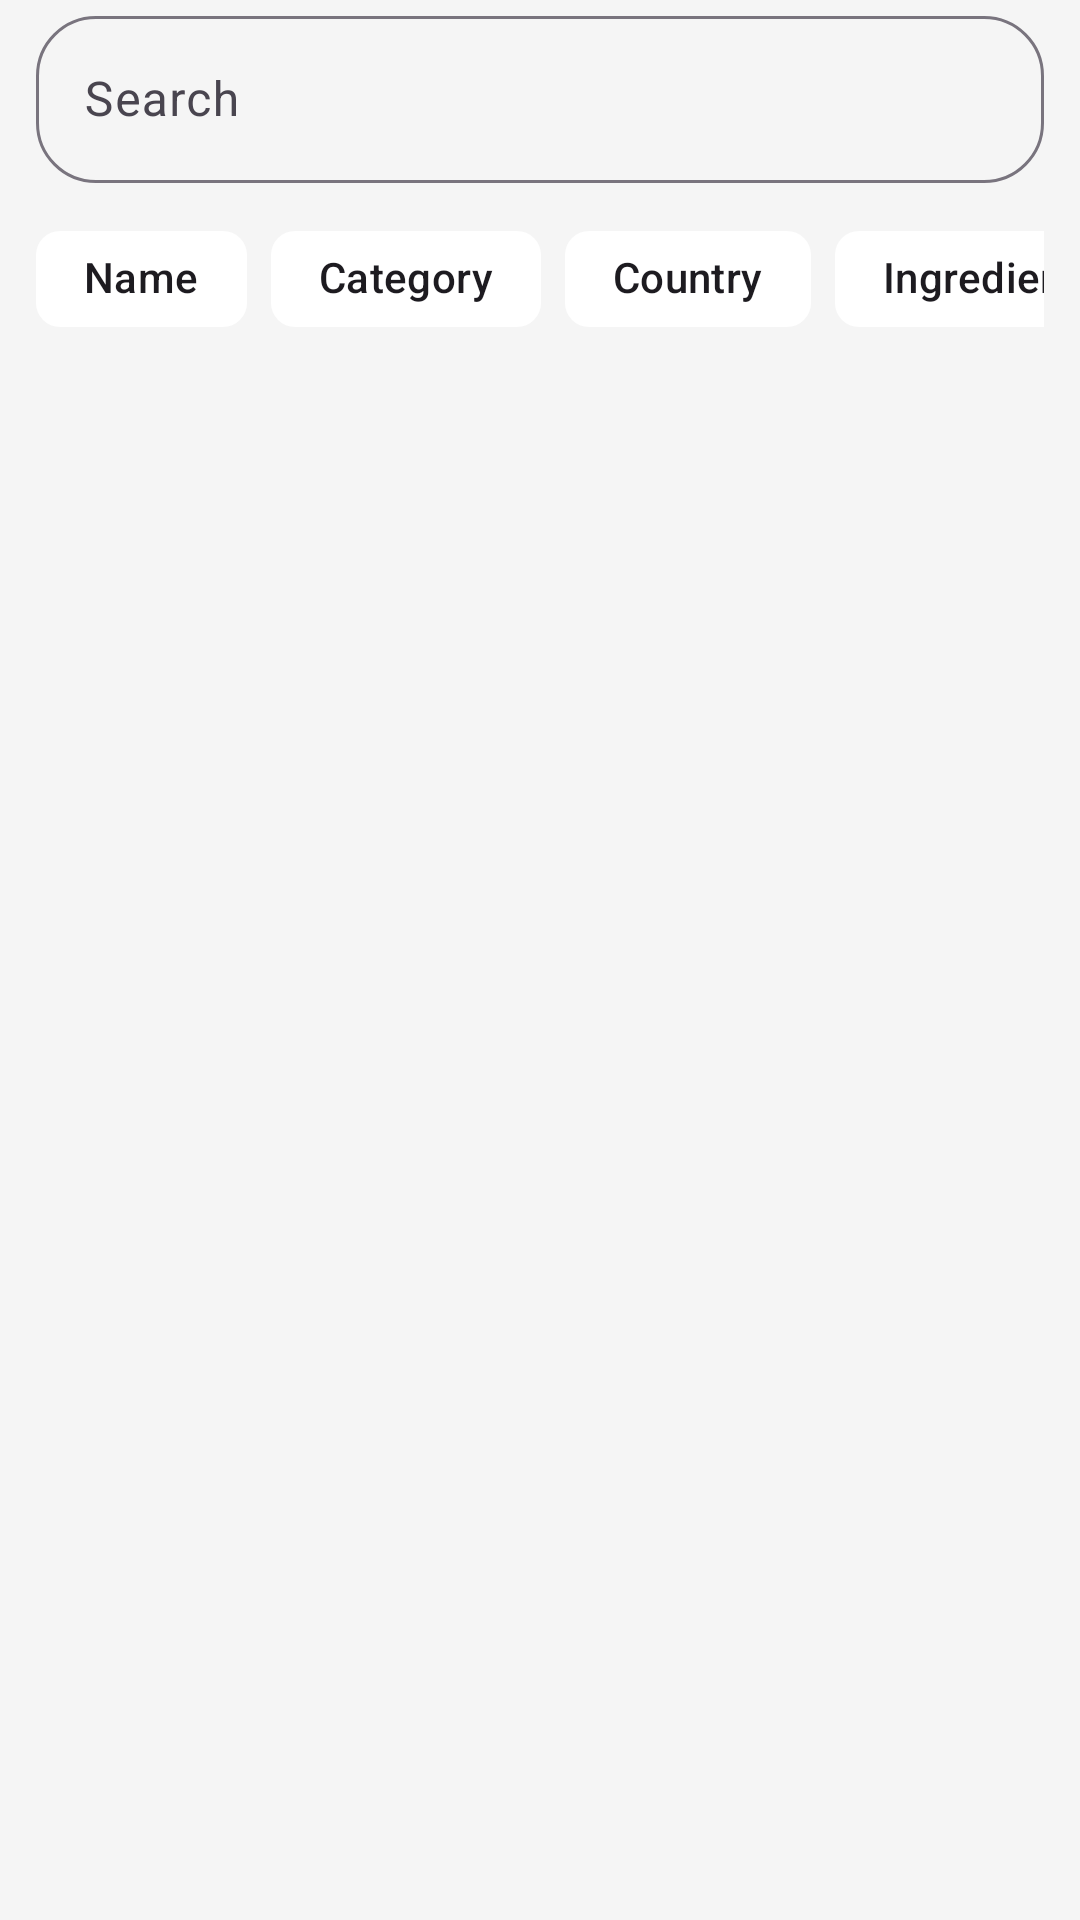

Layout XML and referenced resources for this Android screen:
<!-- AndroidManifest.xml: application theme Theme.Foodo -->
<!-- res/layout/fragment_search.xml -->
<?xml version="1.0" encoding="utf-8"?>
<androidx.constraintlayout.widget.ConstraintLayout xmlns:android="http://schemas.android.com/apk/res/android"
    xmlns:app="http://schemas.android.com/apk/res-auto"
    xmlns:tools="http://schemas.android.com/tools"
    android:layout_width="match_parent"
    android:layout_height="match_parent"
    android:layout_marginTop="16dp"
    android:background="@color/gray_white"
    android:paddingHorizontal="12dp"
    tools:context=".features.search.view.SearchFragment">

    <com.google.android.material.textfield.TextInputLayout
        android:id="@+id/search_input_layout"
        android:layout_width="match_parent"
        android:layout_height="wrap_content"
        app:boxCornerRadiusBottomEnd="20dp"
        app:boxCornerRadiusBottomStart="20dp"
        app:boxCornerRadiusTopEnd="20dp"
        app:boxCornerRadiusTopStart="20dp"
        app:endIconMode="clear_text"
        app:layout_constraintTop_toTopOf="parent">

        <com.google.android.material.textfield.TextInputEditText
            android:id="@+id/search_et"
            android:layout_width="match_parent"
            android:layout_height="match_parent"
            android:hint="Search" />
    </com.google.android.material.textfield.TextInputLayout>

    <HorizontalScrollView
        android:id="@+id/chip_scroll"
        android:layout_width="match_parent"
        android:layout_height="wrap_content"
        android:layout_marginTop="8dp"
        android:scrollbars="none"
        app:layout_constraintEnd_toEndOf="parent"
        app:layout_constraintStart_toStartOf="parent"
        app:layout_constraintTop_toBottomOf="@id/search_input_layout">

        <com.google.android.material.chip.ChipGroup
            android:id="@+id/filterChipGroup"
            android:layout_width="wrap_content"
            android:layout_height="wrap_content"
            app:singleLine="true"
            app:selectionRequired="true"
            app:singleSelection="true">

            <com.google.android.material.chip.Chip
                android:id="@+id/chipName"
                android:layout_width="wrap_content"
                android:layout_height="wrap_content"
                android:checkable="true"
                android:text="@string/name"

                android:textColor="@color/nav_icon_selector"
                app:checkedIcon="@drawable/cart_ic"
                app:checkedIconTint="@color/nav_icon_selector"

                app:checkedIconVisible="true"
                app:chipBackgroundColor="@color/chip_bg_selector"
                app:chipStrokeWidth="0dp" />


            
            <com.google.android.material.chip.Chip
                android:id="@+id/chipCategory"
                android:layout_width="wrap_content"
                android:layout_height="wrap_content"
                android:checkable="true"
                android:text="Category"

                android:textColor="@color/nav_icon_selector"
                app:checkedIcon="@drawable/category_ic"
                app:checkedIconTint="@color/nav_icon_selector"

                app:checkedIconVisible="true"
                app:chipBackgroundColor="@color/chip_bg_selector"
                app:chipStrokeWidth="0dp" />


            <com.google.android.material.chip.Chip
                android:id="@+id/chipCountry"
                android:layout_width="wrap_content"
                android:layout_height="wrap_content"
                android:checkable="true"
                android:text="Country"

                android:textColor="@color/nav_icon_selector"
                app:checkedIcon="@drawable/meal_ic"
                app:checkedIconTint="@color/nav_icon_selector"

                app:checkedIconVisible="true"
                app:chipBackgroundColor="@color/chip_bg_selector"

                app:chipStrokeWidth="0dp" />

            
            <com.google.android.material.chip.Chip
                android:id="@+id/chipIngredient"
                android:layout_width="wrap_content"
                android:layout_height="wrap_content"
                android:checkable="true"
                android:text="Ingredient"

                android:textColor="@color/nav_icon_selector"
                app:checkedIcon="@drawable/cart_ic"
                app:checkedIconTint="@color/nav_icon_selector"

                app:checkedIconVisible="true"
                app:chipBackgroundColor="@color/chip_bg_selector"

                app:chipStrokeWidth="0dp" />

        </com.google.android.material.chip.ChipGroup>
    </HorizontalScrollView>

    <androidx.recyclerview.widget.RecyclerView
        android:id="@+id/filter_rv"
        android:layout_width="match_parent"
        android:layout_height="wrap_content"
        android:layout_marginTop="8dp"
        android:orientation="horizontal"
        app:layoutManager="androidx.recyclerview.widget.LinearLayoutManager"
        app:layout_constraintTop_toBottomOf="@id/chip_scroll"
        tools:listitem="@layout/filter_list_item" />

    <androidx.recyclerview.widget.RecyclerView
        android:id="@+id/meal_rv"
        android:layout_width="match_parent"
        android:layout_height="0dp"
        app:layoutManager="androidx.recyclerview.widget.GridLayoutManager"
        app:layout_constraintBottom_toBottomOf="parent"
        app:layout_constraintTop_toBottomOf="@id/filter_rv"
        app:spanCount="2"
        tools:listitem="@layout/meal_item" />


</androidx.constraintlayout.widget.ConstraintLayout>
<!-- res/layout/filter_list_item.xml (included above) -->
<?xml version="1.0" encoding="utf-8"?>
<androidx.constraintlayout.widget.ConstraintLayout xmlns:android="http://schemas.android.com/apk/res/android"
    xmlns:app="http://schemas.android.com/apk/res-auto"
    xmlns:tools="http://schemas.android.com/tools"
    android:layout_width="wrap_content"
    android:layout_height="110dp"
    android:padding="4dp">

    <com.google.android.material.card.MaterialCardView
        android:id="@+id/card"
        android:layout_width="60dp"
        android:layout_height="60dp"
        android:backgroundTint="@color/white"
        app:cardElevation="1dp"
        app:cardCornerRadius="50dp"
        app:layout_constraintEnd_toEndOf="parent"
        app:layout_constraintStart_toStartOf="parent"
        app:layout_constraintTop_toTopOf="parent"
        app:strokeWidth="0dp">

        <TextView
            android:id="@+id/icon"
            android:layout_width="match_parent"
            android:layout_height="match_parent"
            android:gravity="center"
            android:textSize="24sp"
            tools:text="🥩" />

        <ImageView
            android:id="@+id/image"
            android:layout_width="match_parent"
            android:layout_height="match_parent" />
    </com.google.android.material.card.MaterialCardView>

    <TextView
        android:id="@+id/name"
        android:layout_width="80dp"
        android:layout_height="wrap_content"
        android:layout_margin="8dp"
        android:ellipsize="end"
        android:gravity="center"
        android:maxLines="1"
        android:textSize="14sp"
        android:textStyle="bold"
        app:layout_constraintEnd_toEndOf="@id/card"
        app:layout_constraintStart_toStartOf="@id/card"
        app:layout_constraintTop_toBottomOf="@id/card"
        tools:text="Fish" />

    <com.google.android.material.chip.Chip
        android:id="@+id/selected_item"
        android:layout_width="30dp"
        android:layout_height="10dp"
        android:backgroundTint="@color/orange"
        android:visibility="gone"
        app:chipStrokeWidth="0dp"
        app:layout_constraintEnd_toEndOf="@id/name"
        app:layout_constraintStart_toStartOf="@id/name"
        app:layout_constraintTop_toBottomOf="@id/name" />
</androidx.constraintlayout.widget.ConstraintLayout>
<!-- res/layout/meal_item.xml (included above) -->
<?xml version="1.0" encoding="utf-8"?>
<com.google.android.material.card.MaterialCardView xmlns:android="http://schemas.android.com/apk/res/android"
    xmlns:app="http://schemas.android.com/apk/res-auto"
    xmlns:tools="http://schemas.android.com/tools"
    android:layout_width="160dp"
    android:layout_height="wrap_content"
    android:layout_margin="8dp"
    app:cardBackgroundColor="@color/white"
    app:cardCornerRadius="16dp"
    app:cardElevation="4dp"
    app:strokeWidth="0dp">

    <androidx.constraintlayout.widget.ConstraintLayout
        android:layout_width="match_parent"
        android:layout_height="wrap_content">

        <ImageView
            android:id="@+id/ivFoodImage"
            android:layout_width="0dp"
            android:layout_height="150dp"
            android:scaleType="centerCrop"
            android:src="@drawable/board3"
            app:layout_constraintEnd_toEndOf="parent"
            app:layout_constraintStart_toStartOf="parent"
            app:layout_constraintTop_toTopOf="parent" />

        <FrameLayout
            android:id="@+id/btnFavorite"
            android:layout_width="28dp"
            android:layout_height="28dp"
            android:layout_marginTop="12dp"
            android:layout_marginEnd="12dp"
            android:background="@drawable/bg_circle_translucent"
            app:layout_constraintEnd_toEndOf="parent"
            app:layout_constraintTop_toTopOf="parent">

            <ImageView
                android:id="@+id/love_img"
                android:layout_width="15dp"
                android:layout_height="15dp"
                android:layout_gravity="center"
                android:src="@drawable/love_ic"
                app:tint="@color/white" />
        </FrameLayout>

        <TextView
            android:id="@+id/tvTitle"
            android:layout_width="0dp"
            android:layout_height="wrap_content"
            android:layout_marginStart="12dp"
            android:layout_marginTop="12dp"
            android:layout_marginEnd="12dp"
            android:ellipsize="end"
            android:maxLines="1"
            android:textColor="@color/black"
            android:textSize="16sp"
            android:textStyle="bold"
            app:layout_constraintEnd_toEndOf="parent"
            app:layout_constraintStart_toStartOf="parent"
            app:layout_constraintTop_toBottomOf="@id/ivFoodImage"
            tools:text="Vegan..." />

        <com.airbnb.lottie.LottieAnimationView
            android:id="@+id/loading"
            style="@style/CustomLoading"
            android:layout_width="100dp"
            android:layout_height="100dp"
            android:visibility="gone"
            app:layout_constraintBottom_toBottomOf="@+id/ivFoodImage"
            app:layout_constraintEnd_toEndOf="@+id/ivFoodImage"
            app:layout_constraintStart_toStartOf="parent"
            app:layout_constraintTop_toTopOf="parent" />

        <TextView
            android:id="@+id/tvSubtitle"
            android:layout_width="0dp"
            android:layout_height="wrap_content"
            android:layout_marginStart="12dp"
            android:layout_marginTop="4dp"
            android:layout_marginEnd="12dp"
            android:layout_marginBottom="16dp"
            android:ellipsize="end"
            android:maxLines="1"
            android:textColor="@color/gray"
            android:textSize="12sp"
            app:layout_constraintBottom_toBottomOf="parent"
            app:layout_constraintEnd_toEndOf="parent"
            app:layout_constraintStart_toStartOf="parent"
            app:layout_constraintTop_toBottomOf="@id/tvTitle"
            tools:text="Vegan • Global" />
    </androidx.constraintlayout.widget.ConstraintLayout>

</com.google.android.material.card.MaterialCardView>
<!-- resources referenced by this layout -->
<resources>
  <color name="black">#FF000000</color>
  <color name="gray">#888888</color>
  <color name="gray_white">#FFF5F5F5</color>
  <color name="orange">#FFFF7043</color>
  <color name="white">#FFFFFFFF</color>
  <!-- drawable bg_circle_translucent (drawable) -->
  <?xml version="1.0" encoding="utf-8"?>
  <shape xmlns:android="http://schemas.android.com/apk/res/android"
      android:shape="oval">
      <solid android:color="#808F9A8A" />
  </shape>
  <!-- drawable board3: jpg bitmap (drawable-nodpi, 114301 bytes) -->
  <!-- drawable cart_ic: vector/xml drawable (drawable, 2836 chars, omitted) -->
  <!-- drawable love_ic (drawable) -->
  <vector xmlns:android="http://schemas.android.com/apk/res/android"
      android:width="24dp"
      android:height="24dp"
      android:viewportWidth="21"
      android:viewportHeight="21">
      <path
          android:fillColor="#000000"
          android:fillType="evenOdd"
          android:pathData="M20.992,8.1C20.78,12.194 17.744,14.251 13.982,17.299C12,18.905 9.032,18.905 7.043,17.308C3.306,14.308 0.165,12.21 0.005,7.974C-0.197,2.651 6.364,0.472 10.092,4.815C10.296,5.053 10.703,5.048 10.906,4.81C14.621,0.452 21.274,2.66 20.992,8.1"
          android:strokeWidth="1"
          android:strokeColor="#00000000" />
  </vector>
  <!-- drawable meal_ic: vector/xml drawable (drawable, 4250 chars, omitted) -->
  <string name="name">Name</string>
  <style name="CustomLoading">
          <item name="lottie_autoPlay">true</item>
          <item name="lottie_colorFilter">@color/orange</item>
          <item name="lottie_loop">true</item>
          <item name="lottie_rawRes">@raw/loading</item>
      </style>
  <style name="Theme.Foodo" parent="Base.Theme.Foodo" />
  <style name="Base.Theme.Foodo" parent="Theme.Material3.DayNight.NoActionBar">
          
          <item name="colorPrimary">@color/orange</item>
          <item name="colorOnSecondary">@color/orange</item>
          <item name="colorSecondary">@color/orange</item>
  
      </style>
</resources>
